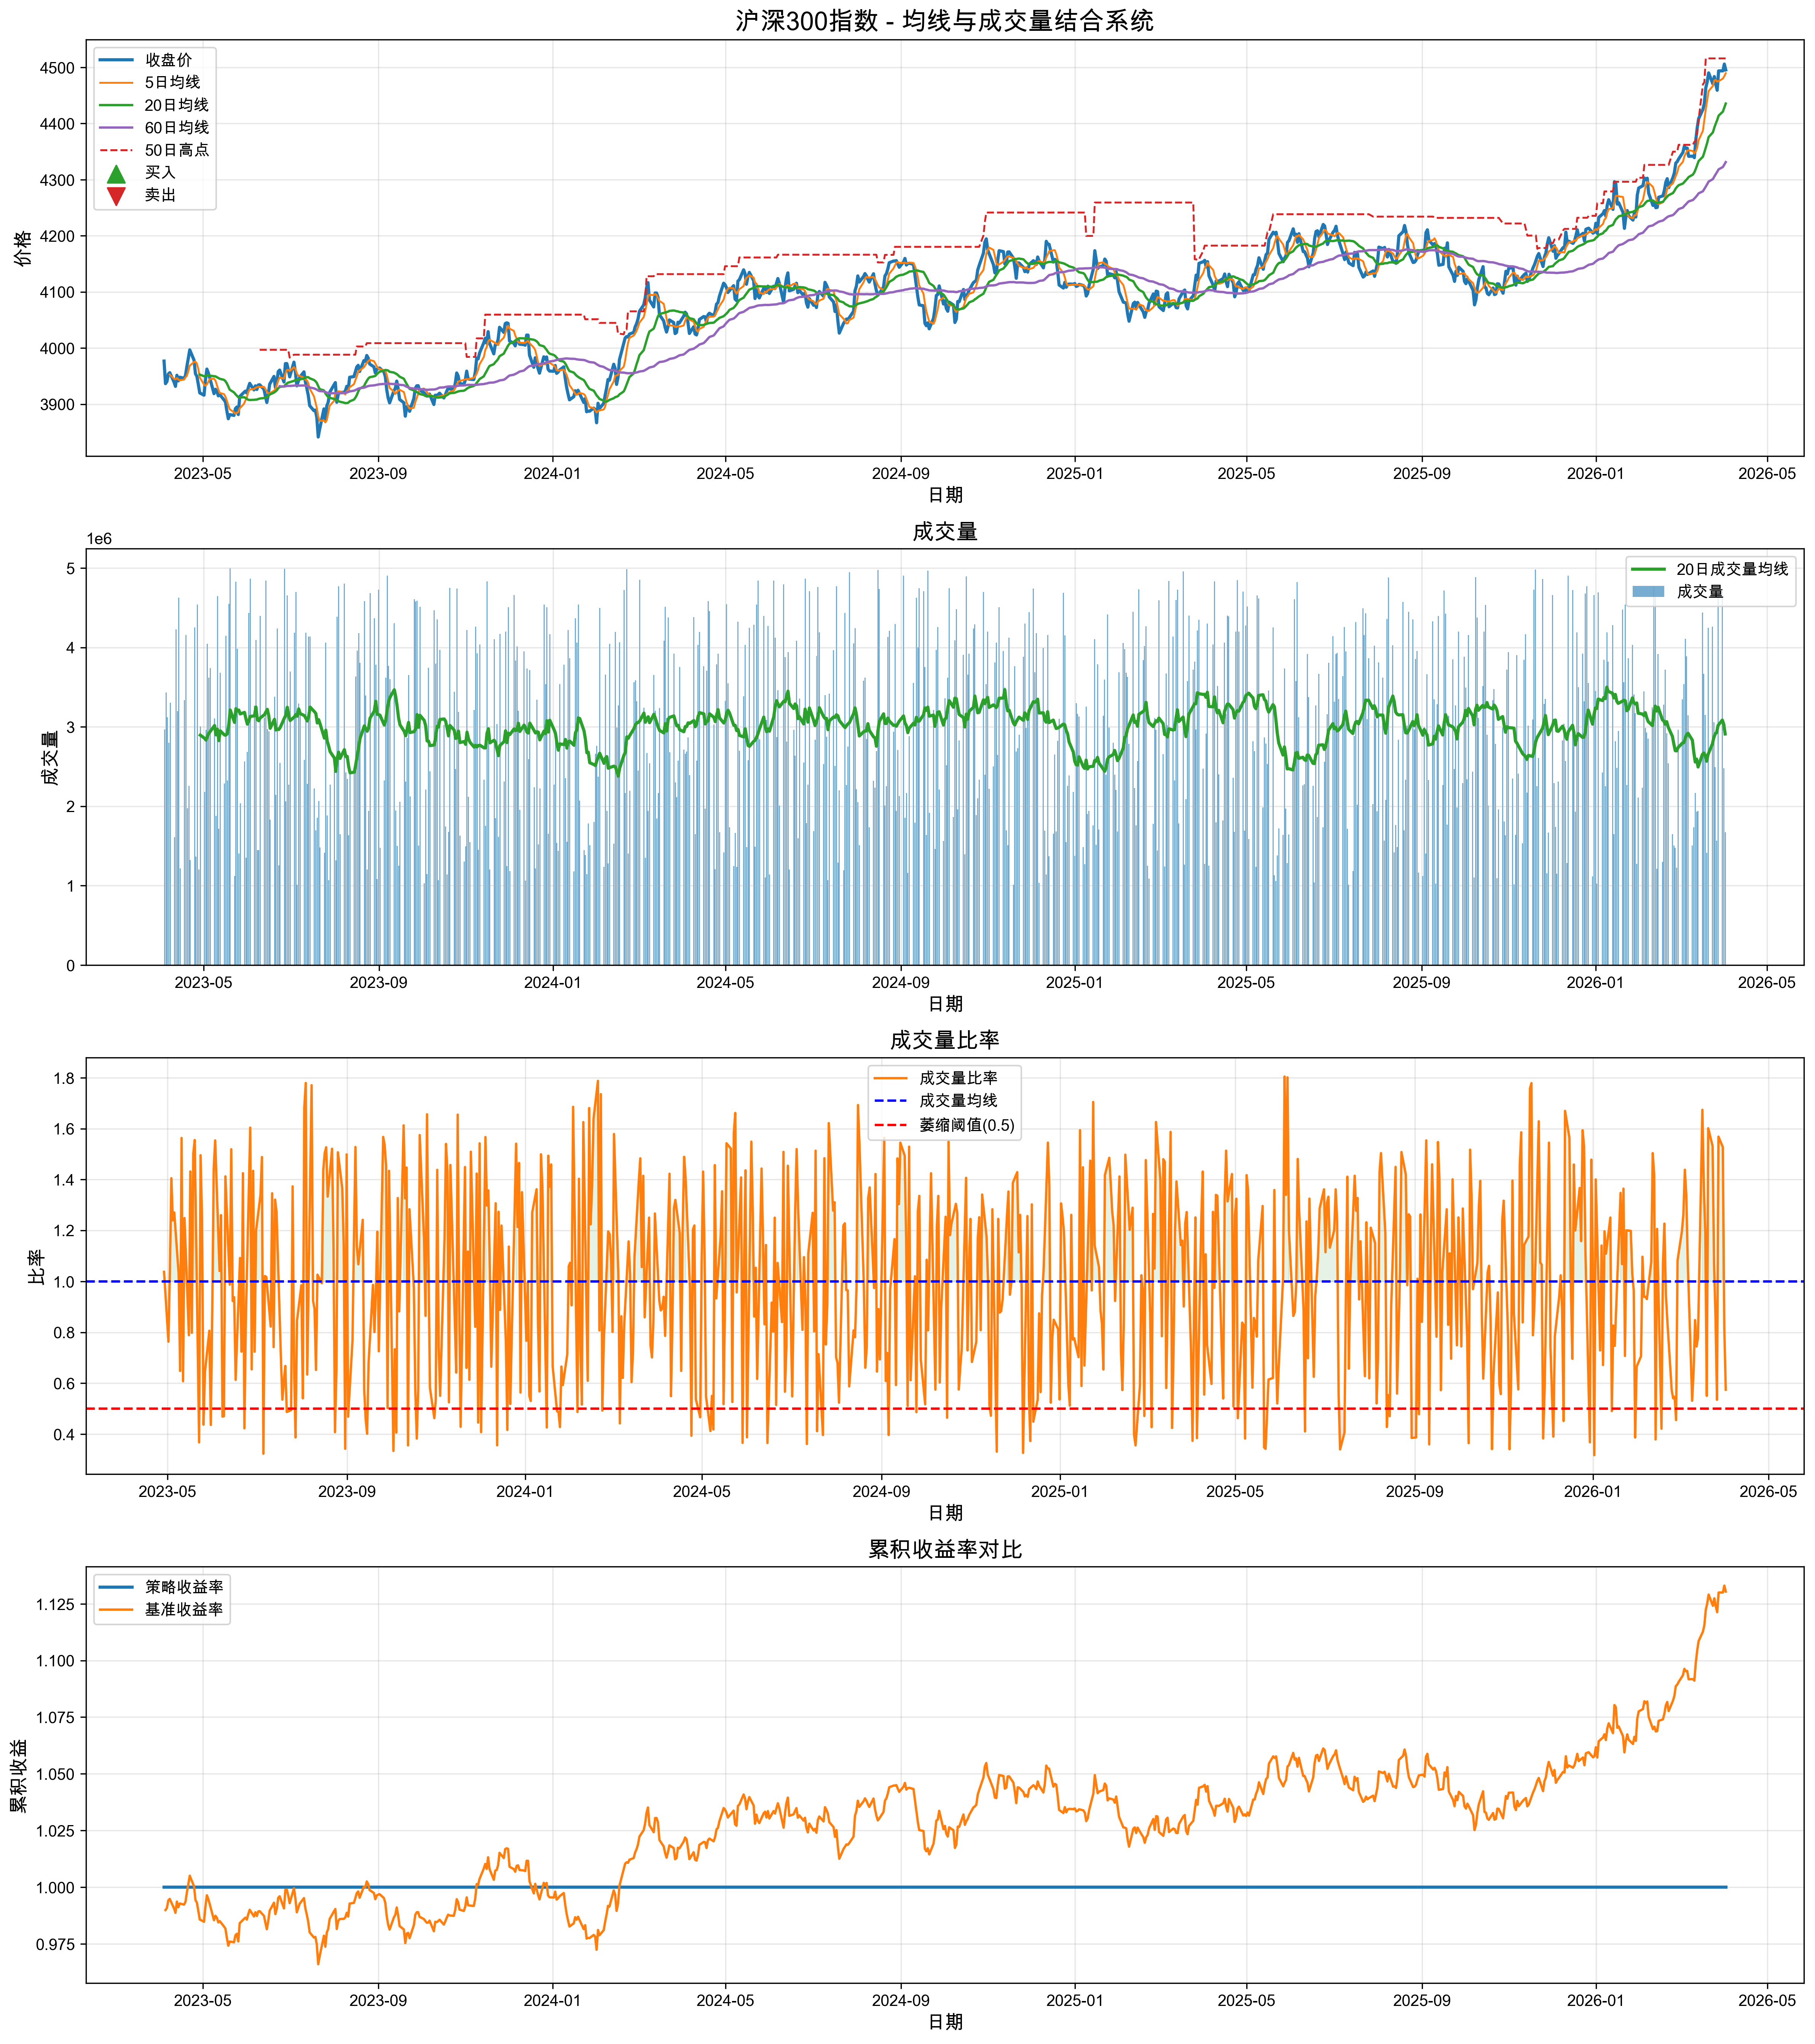

Source data for this figure (header and first rows):
日期, 开盘, 收盘, 最高, 最低, 成交量, 成交额, fast_ma, medium_ma, slow_ma, volume_ma, volume_ratio, high_50, fast_medium_diff, medium_slow_diff, price_above_medium, price_above_slow, volume_above_ma, price_break_high, signal, returns, strategy_returns, cum_returns, benchmark_returns
2023-04-03 17:44:17.954917, 3985, 3977, 3978, 4000, 2968212, 1296161, , , , , , , , , False, False, False, False, 0, , 0.0, 1.0, 
2023-04-04 17:44:17.954917, 3956, 3937, 3983, 3916, 3432832, 1125769, , , , , , , , , False, False, False, False, -1, -0.01011, -0.0, 1.0, 0.9899
2023-04-05 17:44:17.954917, 3941, 3940, 3932, 3947, 3120135, 990848, , , , , , , , , False, False, False, False, -1, 0.0009296, 0.0, 1.0, 0.9908
2023-04-06 17:44:17.954917, 3942, 3954, 3929, 3969, 2798592, 452476, , , , , , , , , False, False, False, False, -1, 0.0034, 0.0, 1.0, 0.9942
2023-04-07 17:44:17.954917, 3961, 3956, 3946, 3974, 3305292, 1187220, 3953, , , , , , , , False, False, False, False, -1, 0.0006383, 0.0, 1.0, 0.9948
2023-04-10 17:44:17.954917, 3949, 3939, 3933, 3925, 1611824, 1271012, 3945, , , , , , , , False, False, False, False, -1, -0.004235, -0.0, 1.0, 0.9906
2023-04-11 17:44:17.954917, 3923, 3932, 3949, 3956, 4228466, 1339258, 3944, , , , , , , , False, False, False, False, -1, -0.001935, -0.0, 1.0, 0.9887
2023-04-12 17:44:17.954917, 3950, 3951, 3932, 3943, 3195470, 562978, 3946, , , , , , , , False, False, False, False, -1, 0.005005, 0.0, 1.0, 0.9936
2023-04-13 17:44:17.954917, 3932, 3941, 3920, 3959, 4628627, 487434, 3944, , , , , , , , False, False, False, False, -1, -0.002522, -0.0, 1.0, 0.9911
2023-04-14 17:44:17.954917, 3948, 3948, 3929, 3947, 1215470, 1234802, 3942, , , , , , , , False, False, False, False, -1, 0.001672, 0.0, 1.0, 0.9928
2023-04-17 17:44:17.954917, 3934, 3946, 3934, 3957, 3336422, 986101, 3944, , , , , , , , False, False, False, False, -1, -0.0004943, -0.0, 1.0, 0.9923
2023-04-18 17:44:17.954917, 3942, 3951, 3967, 3934, 4156831, 1121634, 3948, , , , , , , , False, False, False, False, -1, 0.001196, 0.0, 1.0, 0.9935
2023-04-19 17:44:17.954917, 3964, 3967, 3915, 3976, 1972555, 1819645, 3951, , , , , , , , False, False, False, False, -1, 0.004196, 0.0, 1.0, 0.9977
2023-04-20 17:44:17.954917, 3981, 3982, 3952, 3996, 2258406, 1972020, 3959, , , , , , , , False, False, False, False, -1, 0.003638, 0.0, 1.0, 1.001
2023-04-21 17:44:17.954917, 4004, 3997, 3997, 3986, 1323687, 1626492, 3969, , , , , , , , False, False, False, False, -1, 0.003745, 0.0, 1.0, 1.005
2023-04-24 17:44:17.954917, 3979, 3978, 3970, 3957, 4251282, 1945486, 3975, , , , , , , , False, False, False, False, -1, -0.004615, -0.0, 1.0, 1
2023-04-25 17:44:17.954917, 3955, 3954, 3943, 3933, 1364375, 1385723, 3976, , , , , , , , False, False, False, False, -1, -0.006069, -0.0, 1.0, 0.9943
2023-04-26 17:44:17.954917, 3950, 3950, 3963, 3952, 4542603, 508951, 3972, , , , , , , , False, False, False, False, -1, -0.001158, -0.0, 1.0, 0.9932
2023-04-27 17:44:17.954917, 3940, 3935, 3920, 3949, 1201861, 527230, 3963, , , , , , , , False, False, False, False, -1, -0.003609, -0.0, 1.0, 0.9896
2023-04-28 17:44:17.954917, 3907, 3920, 3915, 3878, 3004954, 1803799, 3947, 3953, , 2895895, 1.038, , -5.299, , False, False, True, False, -1, -0.00388, -0.0, 1.0, 0.9857
2023-05-01 17:44:17.954917, 3911, 3916, 3942, 3922, 2180044, 396429, 3935, 3950, , 2856486, 0.7632, , -14.72, , False, False, False, False, -1, -0.001024, -0.0, 1.0, 0.9847
2023-05-02 17:44:17.954917, 3937, 3943, 3893, 3939, 2961458, 1141641, 3933, 3950, , 2832918, 1.045, , -17.3, , False, False, True, False, -1, 0.006832, 0.0, 1.0, 0.9915
2023-05-03 17:44:17.954917, 3968, 3963, 3954, 3973, 4045903, 608523, 3935, 3951, , 2879206, 1.405, , -15.83, , True, False, True, False, 0, 0.005, 0.0, 1.0, 0.9964
2023-05-04 17:44:17.954917, 3969, 3956, 3948, 3970, 3620030, 1071163, 3939, 3951, , 2920278, 1.24, , -11.84, , True, False, True, False, 0, -0.001675, -0.0, 1.0, 0.9948
2023-05-05 17:44:17.954917, 3959, 3947, 3963, 3960, 3737686, 1420419, 3945, 3951, , 2941898, 1.271, , -5.982, , False, False, True, False, -1, -0.002229, -0.0, 1.0, 0.9925
2023-05-08 17:44:17.954917, 3918, 3919, 3931, 3920, 3107122, 1903946, 3945, 3950, , 3016663, 1.03, , -4.413, , False, False, True, False, -1, -0.007179, -0.0, 1.0, 0.9854
2023-05-09 17:44:17.954917, 3936, 3927, 3912, 3920, 1879326, 1086220, 3942, 3950, , 2899206, 0.6482, , -7.402, , False, False, False, False, -1, 0.002, 0.0, 1.0, 0.9874
2023-05-10 17:44:17.954917, 3928, 3923, 3909, 3932, 4646026, 1225162, 3934, 3948, , 2971733, 1.563, , -13.86, , False, False, True, False, -1, -0.0008716, -0.0, 1.0, 0.9865
2023-05-11 17:44:17.954917, 3927, 3915, 3923, 3911, 1717820, 758866, 3926, 3947, , 2826193, 0.6078, , -20.73, , False, False, False, False, -1, -0.002102, -0.0, 1.0, 0.9844
2023-05-12 17:44:17.954917, 3930, 3917, 3906, 3914, 3683895, 529592, 3920, 3945, , 2949614, 1.249, , -25.15, , False, False, True, False, -1, 0.0006075, 0.0, 1.0, 0.985
2023-05-15 17:44:17.954917, 3900, 3908, 3934, 3920, 2284743, 1215451, 3918, 3943, , 2897030, 0.7887, , -25.43, , False, False, False, False, -1, -0.002447, -0.0, 1.0, 0.9826
2023-05-16 17:44:17.954917, 3899, 3904, 3903, 3864, 4147618, 414028, 3913, 3941, , 2896570, 1.432, , -27.61, , False, False, True, False, -1, -0.0009435, -0.0, 1.0, 0.9817
2023-05-17 17:44:17.954917, 3886, 3888, 3870, 3880, 2325369, 650580, 3906, 3937, , 2914210, 0.7979, , -30.69, , False, False, False, False, -1, -0.004147, -0.0, 1.0, 0.9776
2023-05-18 17:44:17.954917, 3877, 3874, 3869, 3858, 4548149, 758810, 3898, 3932, , 3028698, 1.502, , -33.47, , False, False, True, False, -1, -0.003536, -0.0, 1.0, 0.9742
2023-05-19 17:44:17.954917, 3879, 3881, 3875, 3854, 4996178, 1068053, 3891, 3926, , 3212322, 1.555, , -34.87, , False, False, True, False, -1, 0.0019, 0.0, 1.0, 0.976
2023-05-22 17:44:17.954917, 3879, 3880, 3870, 3889, 1123145, 761234, 3885, 3921, , 3055915, 0.3675, , -35.49, , False, False, False, False, -1, -0.0003617, -0.0, 1.0, 0.9757
2023-05-23 17:44:17.954917, 3897, 3892, 3854, 3898, 4829708, 553628, 3883, 3918, , 3229182, 1.496, , -34.75, , False, False, True, False, -1, 0.003144, 0.0, 1.0, 0.9787
2023-05-24 17:44:17.954917, 3899, 3895, 3877, 3857, 3982892, 1753117, 3885, 3915, , 3201196, 1.244, , -30.59, , False, False, True, False, -1, 0.0007006, 0.0, 1.0, 0.9794
2023-05-25 17:44:17.954917, 3893, 3882, 3872, 3889, 1404044, 832008, 3886, 3912, , 3211306, 0.4372, , -26.4, , False, False, False, False, -1, -0.003437, -0.0, 1.0, 0.9761
2023-05-26 17:44:17.954917, 3902, 3914, 3893, 3909, 2036454, 1294404, 3892, 3912, , 3162880, 0.6439, , -19.65, , True, False, False, False, 0, 0.008245, 0.0, 1.0, 0.9841
2023-05-29 17:44:17.954917, 3914, 3921, 3892, 3907, 2565587, 1479685, 3901, 3912, , 3182158, 0.8062, , -11.69, , True, False, False, False, 0, 0.001917, 0.0, 1.0, 0.986
2023-05-30 17:44:17.954917, 3936, 3923, 3907, 3912, 1352633, 1533948, 3907, 3911, , 3101716, 0.4361, , -4.504, , True, False, False, False, -1, 0.0005653, 0.0, 1.0, 0.9866
2023-05-31 17:44:17.954917, 3924, 3920, 3906, 3908, 2686269, 1189997, 3912, 3909, , 3033735, 0.8855, , 2.613, , True, False, False, False, 0, -0.0008699, -0.0, 1.0, 0.9857
2023-06-01 17:44:17.954917, 3909, 3929, 3935, 3915, 4437387, 716944, 3921, 3908, , 3074603, 1.443, , 13.5, , True, False, True, False, 0, 0.002417, 0.0, 1.0, 0.9881
2023-06-02 17:44:17.954917, 3935, 3937, 3918, 3916, 4865298, 926970, 3926, 3907, , 3130983, 1.554, , 18.7, , True, False, True, False, 0, 0.001977, 0.0, 1.0, 0.99
2023-06-05 17:44:17.954917, 3910, 3925, 3942, 3886, 3267068, 1575893, 3927, 3908, , 3138980, 1.041, , 19.23, , True, False, True, False, 0, -0.002979, -0.0, 1.0, 0.9871
2023-06-06 17:44:17.954917, 3941, 3933, 3881, 3904, 4096005, 1369427, 3929, 3908, , 3249814, 1.26, , 20.81, , True, False, True, False, 0, 0.001863, 0.0, 1.0, 0.9889
2023-06-07 17:44:17.954917, 3910, 3926, 3923, 3902, 1448656, 1620143, 3930, 3908, , 3089946, 0.4688, , 21.93, , True, False, False, False, -1, -0.001642, -0.0, 1.0, 0.9873
2023-06-08 17:44:17.954917, 3936, 3934, 3961, 3957, 1447280, 1963433, 3931, 3909, , 3076419, 0.4704, , 21.93, , True, False, False, False, -1, 0.002026, 0.0, 1.0, 0.9893
2023-06-09 17:44:17.954917, 3932, 3935, 3968, 3930, 4395945, 1504058, 3931, 3910, , 3112021, 1.413, 3997, 20.57, , True, False, True, False, 0, 0.000111, 0.0, 1.0, 0.9894
2023-06-12 17:44:17.954917, 3927, 3926, 3924, 3922, 3113901, 419743, 3931, 3911, , 3153479, 0.9874, 3997, 19.85, , True, False, False, False, 0, -0.002077, -0.0, 1.0, 0.9874
2023-06-13 17:44:17.954917, 3908, 3914, 3889, 3912, 4843055, 1438476, 3927, 3911, , 3188251, 1.519, 3997, 15.63, , True, False, True, False, 0, -0.003127, -0.0, 1.0, 0.9843
2023-06-14 17:44:17.954917, 3899, 3903, 3881, 3911, 2972018, 1091608, 3922, 3912, , 3220584, 0.9228, 3997, 10.23, , False, False, False, False, -1, -0.002857, -0.0, 1.0, 0.9815
2023-06-15 17:44:17.954917, 3912, 3917, 3948, 3942, 2945692, 1423937, 3919, 3914, , 3140461, 0.938, 3997, 4.709, , True, False, False, False, 0, 0.003704, 0.0, 1.0, 0.9851
2023-06-16 17:44:17.954917, 3949, 3936, 3935, 3915, 1829020, 1904261, 3919, 3917, , 2982103, 0.6133, 3997, 2.198, , True, False, False, False, 0, 0.004639, 0.0, 1.0, 0.9897
2023-06-19 17:44:17.954917, 3944, 3949, 3953, 3929, 3379479, 1647658, 3924, 3921, , 3094920, 1.092, 3997, 3.327, , True, False, True, False, 0, 0.003515, 0.0, 1.0, 0.9931
2023-06-20 17:44:17.954917, 3937, 3930, 3894, 3928, 2143950, 1382049, 3927, 3922, , 2960632, 0.7242, 3997, 4.537, , True, False, False, False, 0, -0.005038, -0.0, 1.0, 0.9881
2023-06-21 17:44:17.954917, 3950, 3939, 3983, 3918, 4237414, 546386, 3934, 3925, , 2973358, 1.425, 3997, 9.571, , True, False, True, False, 0, 0.002463, 0.0, 1.0, 0.9906
2023-06-22 17:44:17.954917, 3945, 3958, 3959, 3919, 1253782, 1096431, 3942, 3929, , 2965845, 0.4227, 3997, 13.89, , True, False, False, False, -1, 0.00482, 0.0, 1.0, 0.9953
2023-06-23 17:44:17.954917, 3952, 3961, 3971, 3983, 2544710, 1186706, 3947, 3931, 3932, 2991257, 0.8507, 3997, 16.55, -1.048, True, True, False, False, 0, 0.0006294, 0.0, 1.0, 0.996
... 723 more rows
